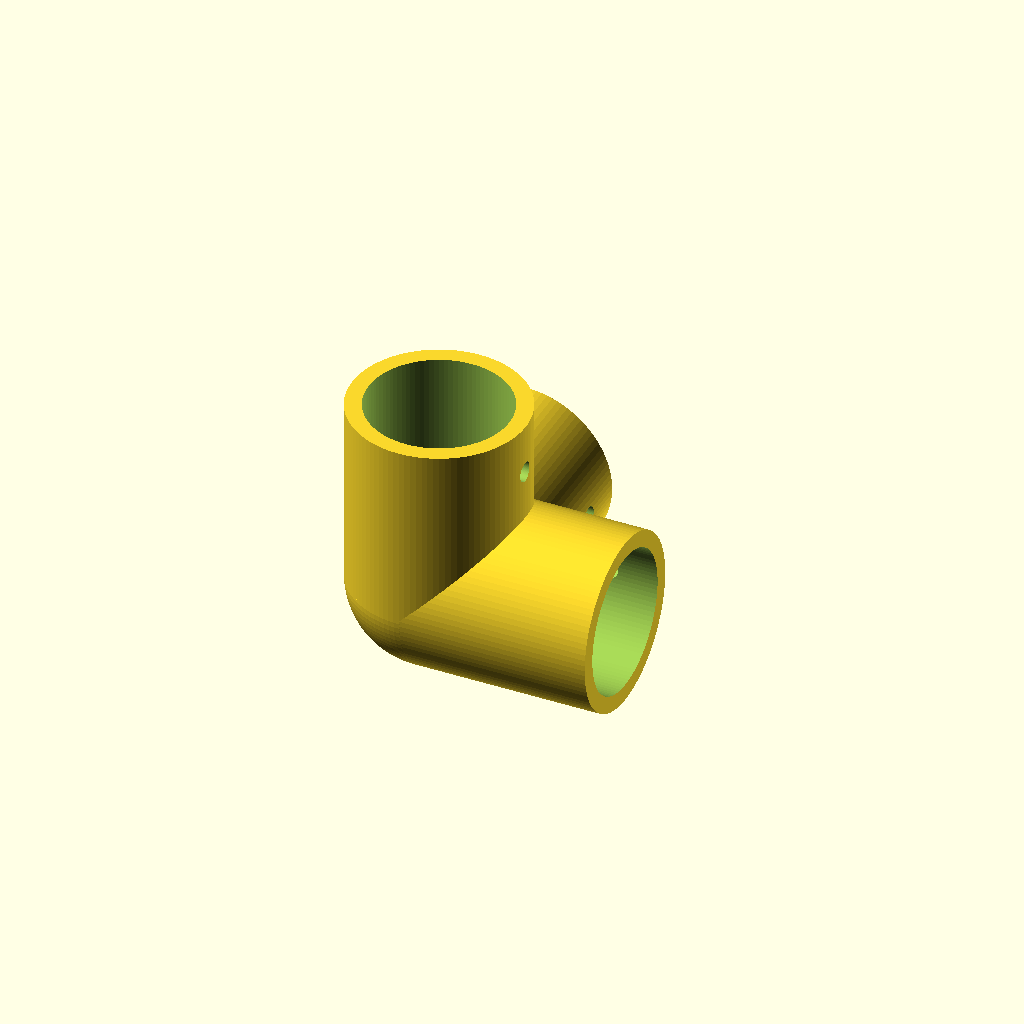
Cell 1: rendered with the file's own defaults.
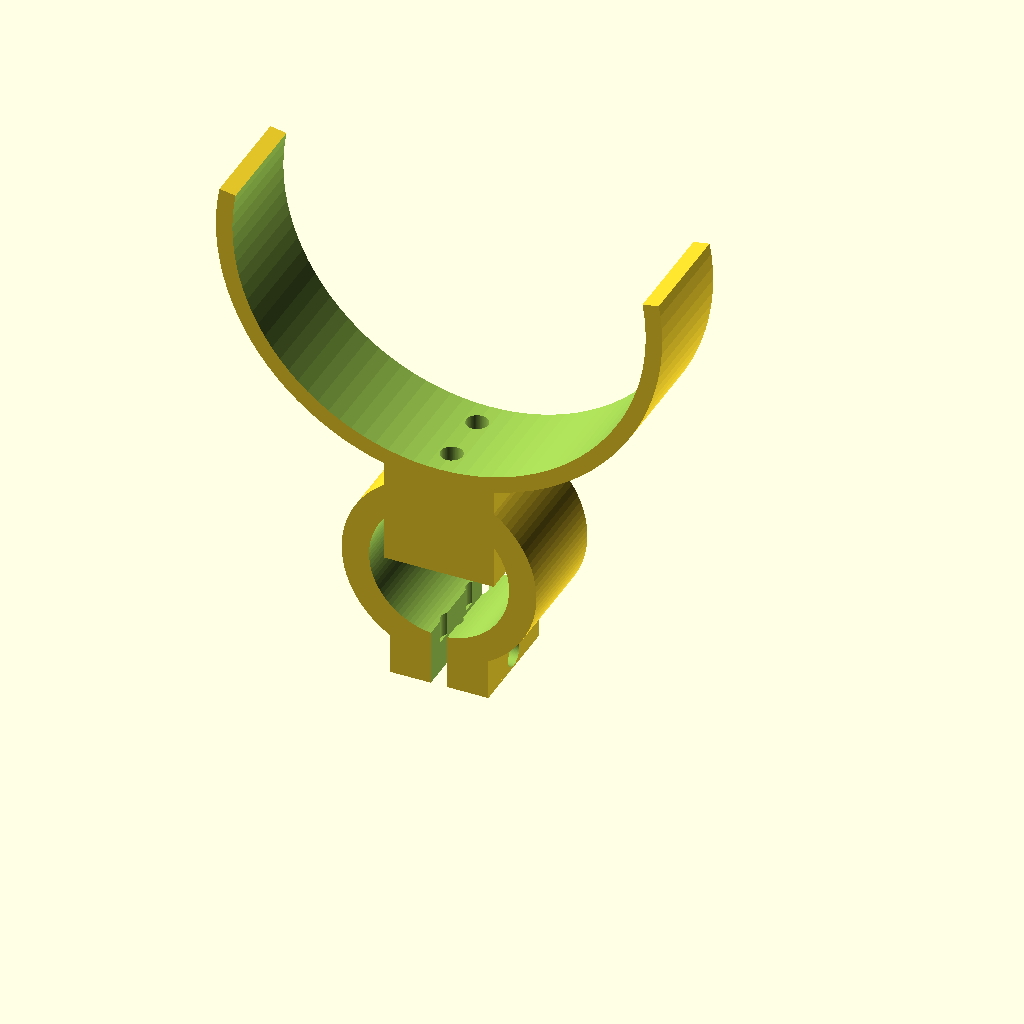
Cell 2: the same model with pieza = "abraz_canal".
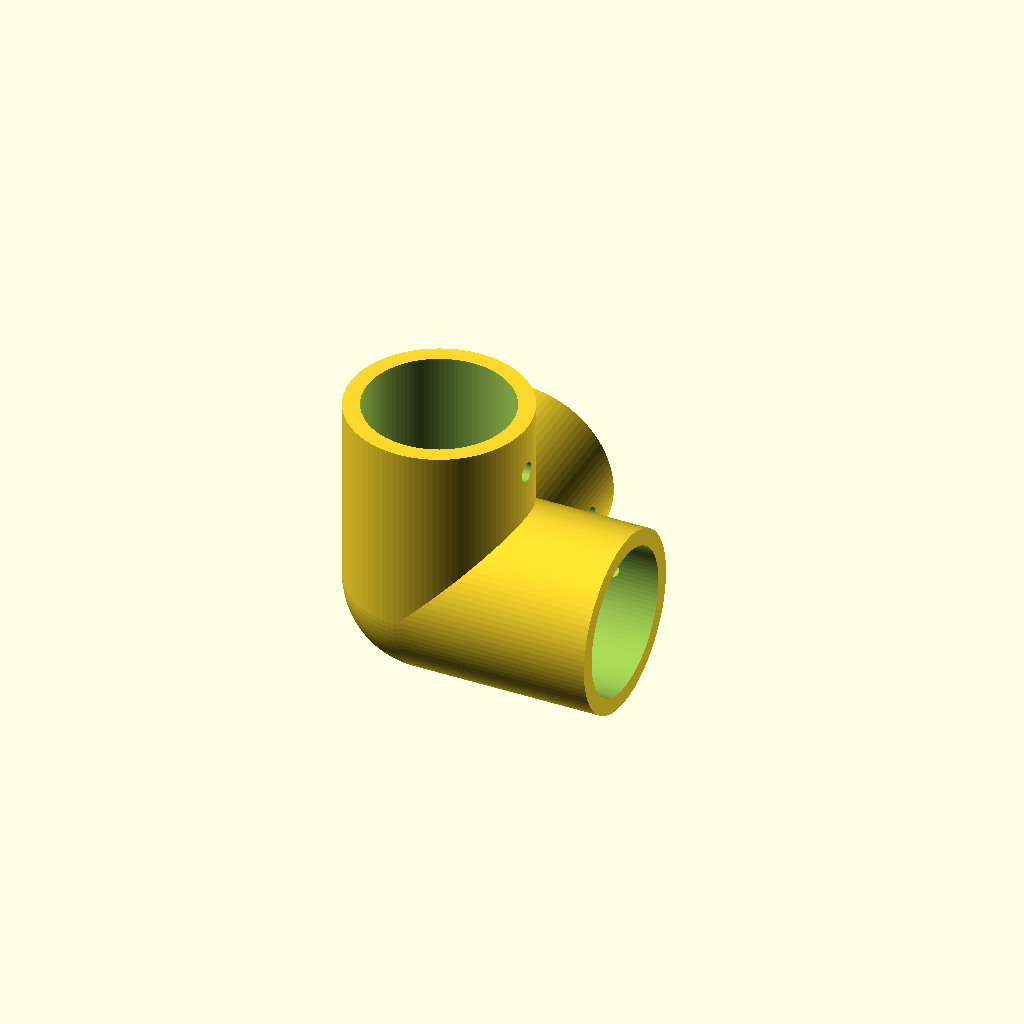
Cell 3 — tol set to 0.6, the other parameters unchanged.
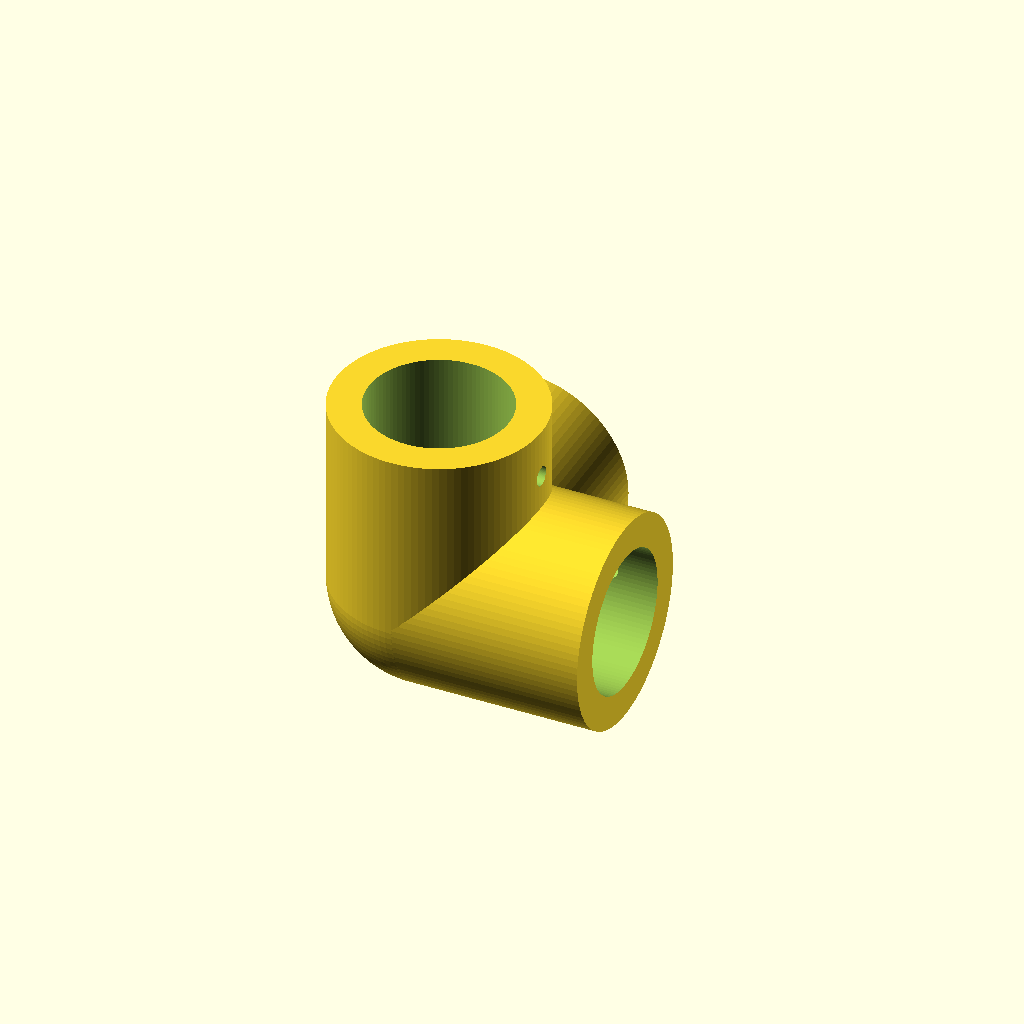
Cell 4: the same model with pared = 6.
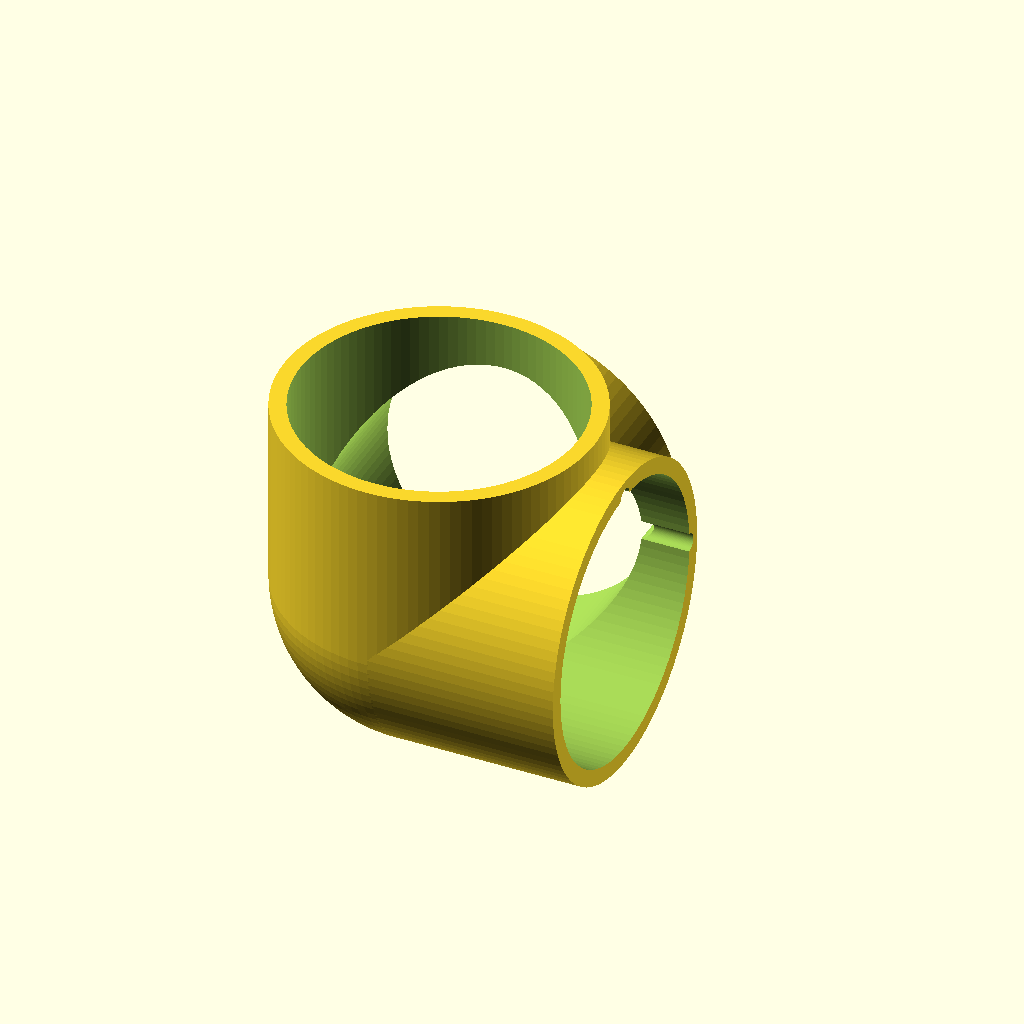
Cell 5: the same model with tubo_b = 50.
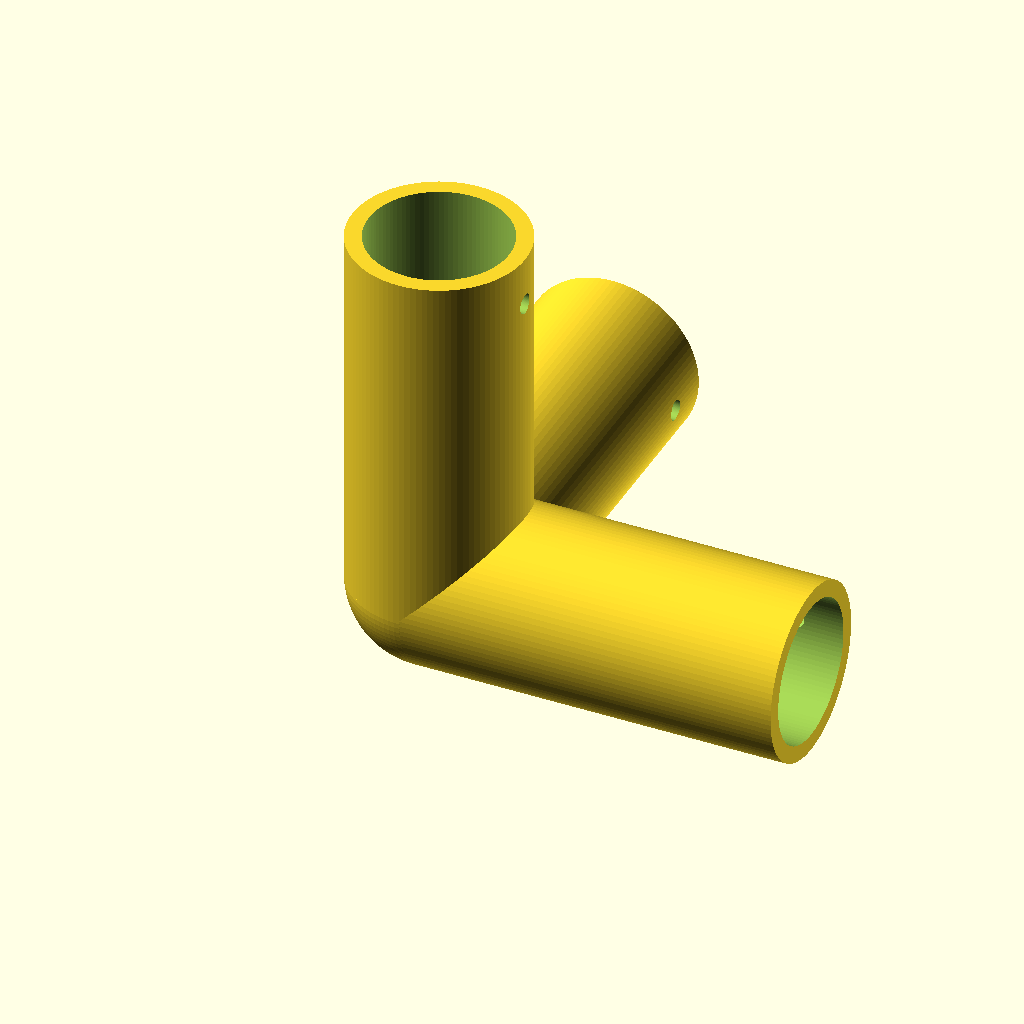
Cell 6: casq_l = 68 (everything else at default).
All cells are drawn from one camera (rotation 55°, 0°, 25°, orthographic, colour scheme Cornfield), so only the parameter changes between them.
The OpenSCAD source (scad/06_estructura.scad):
// =====================================================================
//  MODULO 6 - Estructura: conectores de bastidor y abrazaderas
//  Sostiene el canal, la carcasa inclinada del tornillo y el mastil
//  vertical de la turbina sobre un bastidor de tubo de Ø25.
// ---------------------------------------------------------------------
//  REGLAS GLOBALES: $fn = 100 | pared min. 3 mm | tolerancia 0.3 mm
//  Sin librerias externas.
// ---------------------------------------------------------------------
//  PIEZAS
//    "conector_3v" -> nudo de esquina de 3 vias (imprimir en diagonal o
//                     con las dos bocas horizontales sobre soporte)
//    "abraz_canal" -> abrazadera del canal Ø75 sobre travesaño Ø25
//    "abraz_carcasa"-> abrazadera de la carcasa del tornillo, con el nido
//                     ya girado a la inclinacion de trabajo
//    "sop_mastil"  -> abrazadera con alojamiento 608 para el mastil
//    "conjunto"    -> vista comparada (NO exportar a STL)
// =====================================================================

$fn = 100;

/* [Pieza a renderizar] */
pieza = "conector_3v";  // ["conector_3v","abraz_canal","abraz_carcasa","sop_mastil","conjunto"]

/* [Reglas globales] */
tol   = 0.3;
pared = 3;

/* [Bastidor] */
tubo_b   = 25;          // tubo del bastidor
casq_l   = 34;          // longitud de cada boca del conector
anillo_h = 20;          // altura del anillo de las abrazaderas
anillo_p = 5;           // pared del anillo (rigidez de apriete)
ranura   = 3;           // apertura de la ranura de apriete

/* [Cargas] */
canal_d     = 75;       // canal de PVC (Modulo 4)
carcasa_d   = 46.3;     // exterior de la carcasa del tornillo (Modulo 1):
                        // helice 40 + 2*holgura 0.15 + 2*pared 3
inclinacion = 40;       // grados de la carcasa sobre la horizontal
nido_abrazo = 200;      // grados de abrazo del nido (>180 -> retiene a presion)

/* [Rodamiento 608] */
rod_ext_d = 22.2;
rod_esp   = 7;
rod_labio = 19.5;
buje_d    = 34;
buje_l    = 14;

// ---------------------------------------------------------------------
//  COTAS DERIVADAS
// ---------------------------------------------------------------------
casq_int  = tubo_b + 2 * tol;              // 25.6
casq_ext  = casq_int + 2 * pared;          // 31.6
anillo_int= casq_int;
anillo_ext= anillo_int + 2 * anillo_p;     // 35.6
canal_int = canal_d + 2 * tol;             // 75.6
carc_int  = carcasa_d + 2 * tol;           // 47.2
m4_paso   = 4.4;
m4_nucleo = 3.6;                           // roscado directo en PETG
m4_tuerca = 7.9;                           // entrecaras de tuerca M4

echo(str("Bastidor Ø", tubo_b, " -> casquillo Ø", casq_int, " ext Ø", casq_ext));
echo(str("Nido canal Ø", canal_int, " | nido carcasa Ø", carc_int));

// =====================================================================
//  UTILIDADES
// =====================================================================

// Nido cilindrico de 'abrazo' grados. Se genera en dos mitades (macizo y
// hueco) para poder unir primero toda la pieza y vaciar al final: asi la
// columna de union puede subir hasta el eje del nido sin invadir la pieza
// abrazada, y la union nunca queda a tope.
module nido_solido(d_int, largo, abrazo) {
    intersection() {
        cylinder(d = d_int + 2 * pared, h = largo);
        rotate([0, 0, 90 - abrazo / 2])
            linear_extrude(height = largo)
                polygon(concat([[0, 0]],
                    [for (a = [0 : abrazo / 24 : abrazo])
                        (d_int + 2 * pared) * [cos(a), sin(a)]]));
    }
}

module nido_hueco(d_int, largo) {
    translate([0, 0, -0.5]) cylinder(d = d_int, h = largo + 1);
    // pasadores para brida de nylon
    for (z = [largo * 0.25, largo * 0.75])
        translate([0, 0, z]) rotate([90, 0, 0])
            translate([0, 0, -d_int]) cylinder(d = 4, h = 2 * d_int);
}

// Anillo de apriete sobre el tubo del bastidor. Eje = Y (el travesaño).
// La ranura mira hacia -Z y las orejas llevan el tornillo M4 de apriete.
module abrazadera_tubo() {
    difference() {
        union() {
            rotate([-90, 0, 0]) cylinder(d = anillo_ext, h = anillo_h);
            // orejas de apriete
            translate([-9, 0, -anillo_ext / 2 - 5])
                cube([18, anillo_h, anillo_ext / 2 + 5]);
        }
        rotate([-90, 0, 0]) translate([0, 0, -0.5])
            cylinder(d = anillo_int, h = anillo_h + 1);
        // ranura de apriete
        translate([-ranura / 2, -0.5, -anillo_ext])
            cube([ranura, anillo_h + 1, anillo_ext]);
        // tornillo M4 transversal + alojamiento de tuerca
        translate([-15, anillo_h / 2, -anillo_ext / 2 - 2.5]) rotate([0, 90, 0])
            cylinder(d = m4_paso, h = 30);
        translate([-14, anillo_h / 2, -anillo_ext / 2 - 2.5]) rotate([0, 90, 0])
            rotate([0, 0, 30]) cylinder(d = m4_tuerca / cos(30), h = 4, $fn = 6);
    }
}

// =====================================================================
//  PIEZAS
// =====================================================================

// Nudo de 3 vias: los tubos topan entre si dentro del nudo
module conector_3v() {
    difference() {
        union() {
            sphere(d = casq_ext);
            cylinder(d = casq_ext, h = casq_l);
            rotate([0, 90, 0]) cylinder(d = casq_ext, h = casq_l);
            rotate([-90, 0, 0]) cylinder(d = casq_ext, h = casq_l);
        }
        cylinder(d = casq_int, h = casq_l + 0.1);
        rotate([0, 90, 0]) cylinder(d = casq_int, h = casq_l + 0.1);
        rotate([-90, 0, 0]) cylinder(d = casq_int, h = casq_l + 0.1);
        // prisioneros M4 (roscado directo)
        translate([0, 0, casq_l - 9]) rotate([0, 90, 0])
            cylinder(d = m4_nucleo, h = casq_ext);
        rotate([0, 90, 0]) translate([0, 0, casq_l - 9]) rotate([-90, 0, 0])
            cylinder(d = m4_nucleo, h = casq_ext);
        rotate([-90, 0, 0]) translate([0, 0, casq_l - 9]) rotate([0, 90, 0])
            cylinder(d = m4_nucleo, h = casq_ext);
    }
}

// Abrazadera del canal: cuna horizontal (eje Y) sobre el travesaño.
// La cuna abraza mas de 180 grados, asi que el canal entra a presion.
module abraz_canal() {
    h_nido = anillo_ext / 2 + canal_int / 2 + pared;
    module colocar() {
        translate([0, 0, h_nido]) rotate([-90, 0, 0]) children();
    }
    difference() {
        union() {
            abrazadera_tubo();
            translate([-anillo_h / 2, 0, 0]) cube([anillo_h, anillo_h, h_nido]);
            colocar() nido_solido(canal_int, anillo_h, nido_abrazo);
        }
        colocar() nido_hueco(canal_int, anillo_h);
    }
}

// Abrazadera de la carcasa: la cuna nace girada a la inclinacion de
// trabajo (eje en el plano XZ), de modo que el travesaño queda horizontal.
// El giro previo de -90 grados sobre el eje del nido lleva su bisectriz
// bajo la carcasa: la pieza sujeta desde abajo y se cierra por arriba.
module abraz_carcasa() {
    h_nido = anillo_ext / 2 + carc_int / 2 + pared + 12;
    module colocar() {
        translate([0, anillo_h / 2, h_nido])
            rotate([0, 90 - inclinacion, 0]) rotate([0, 0, -90])
                translate([0, 0, -anillo_h / 2]) children();
    }
    difference() {
        union() {
            abrazadera_tubo();
            translate([-anillo_h / 2, 0, 0]) cube([anillo_h, anillo_h, h_nido]);
            colocar() nido_solido(carc_int, anillo_h, nido_abrazo);
        }
        colocar() nido_hueco(carc_int, anillo_h);
    }
}

// Soporte del mastil: abrazadera + alojamiento 608 de eje vertical
module sop_mastil() {
    h_buje = anillo_ext / 2 + 16;
    difference() {
        union() {
            abrazadera_tubo();
            hull() {
                translate([0, anillo_h / 2, h_buje]) cylinder(d = buje_d, h = buje_l);
                translate([-anillo_h / 2, 0, 0]) cube([anillo_h, anillo_h, 2]);
            }
        }
        translate([0, anillo_h / 2, h_buje]) {
            translate([0, 0, buje_l - rod_esp - 0.4])
                cylinder(d = rod_ext_d, h = rod_esp + 0.5);
            translate([0, 0, -30]) cylinder(d = rod_labio, h = buje_l + 30);
        }
    }
}

// =====================================================================
//  SELECCION DE PIEZA
// =====================================================================
if (pieza == "conector_3v") conector_3v();
else if (pieza == "abraz_canal") abraz_canal();
else if (pieza == "abraz_carcasa") abraz_carcasa();
else if (pieza == "sop_mastil") sop_mastil();
else if (pieza == "conjunto") {
    color("Gainsboro") conector_3v();
    color("LightSteelBlue") translate([120, 0, 0]) abraz_canal();
    color("Thistle") translate([260, 0, 0]) abraz_carcasa();
    color("PaleGreen") translate([380, 0, 0]) sop_mastil();
}
Customizer parameters (derived from the source; name, type, default, range or options):
pieza: string, default "conector_3v", options "conector_3v", "abraz_canal", "abraz_carcasa", "sop_mastil", "conjunto"
tol: number, default 0.3
pared: number, default 3
tubo_b: number, default 25
casq_l: number, default 34
anillo_h: number, default 20
anillo_p: number, default 5
ranura: number, default 3
canal_d: number, default 75
carcasa_d: number, default 46.3
inclinacion: number, default 40
nido_abrazo: number, default 200
rod_ext_d: number, default 22.2
rod_esp: number, default 7
rod_labio: number, default 19.5
buje_d: number, default 34
buje_l: number, default 14
m4_paso: number, default 4.4
m4_nucleo: number, default 3.6
m4_tuerca: number, default 7.9
